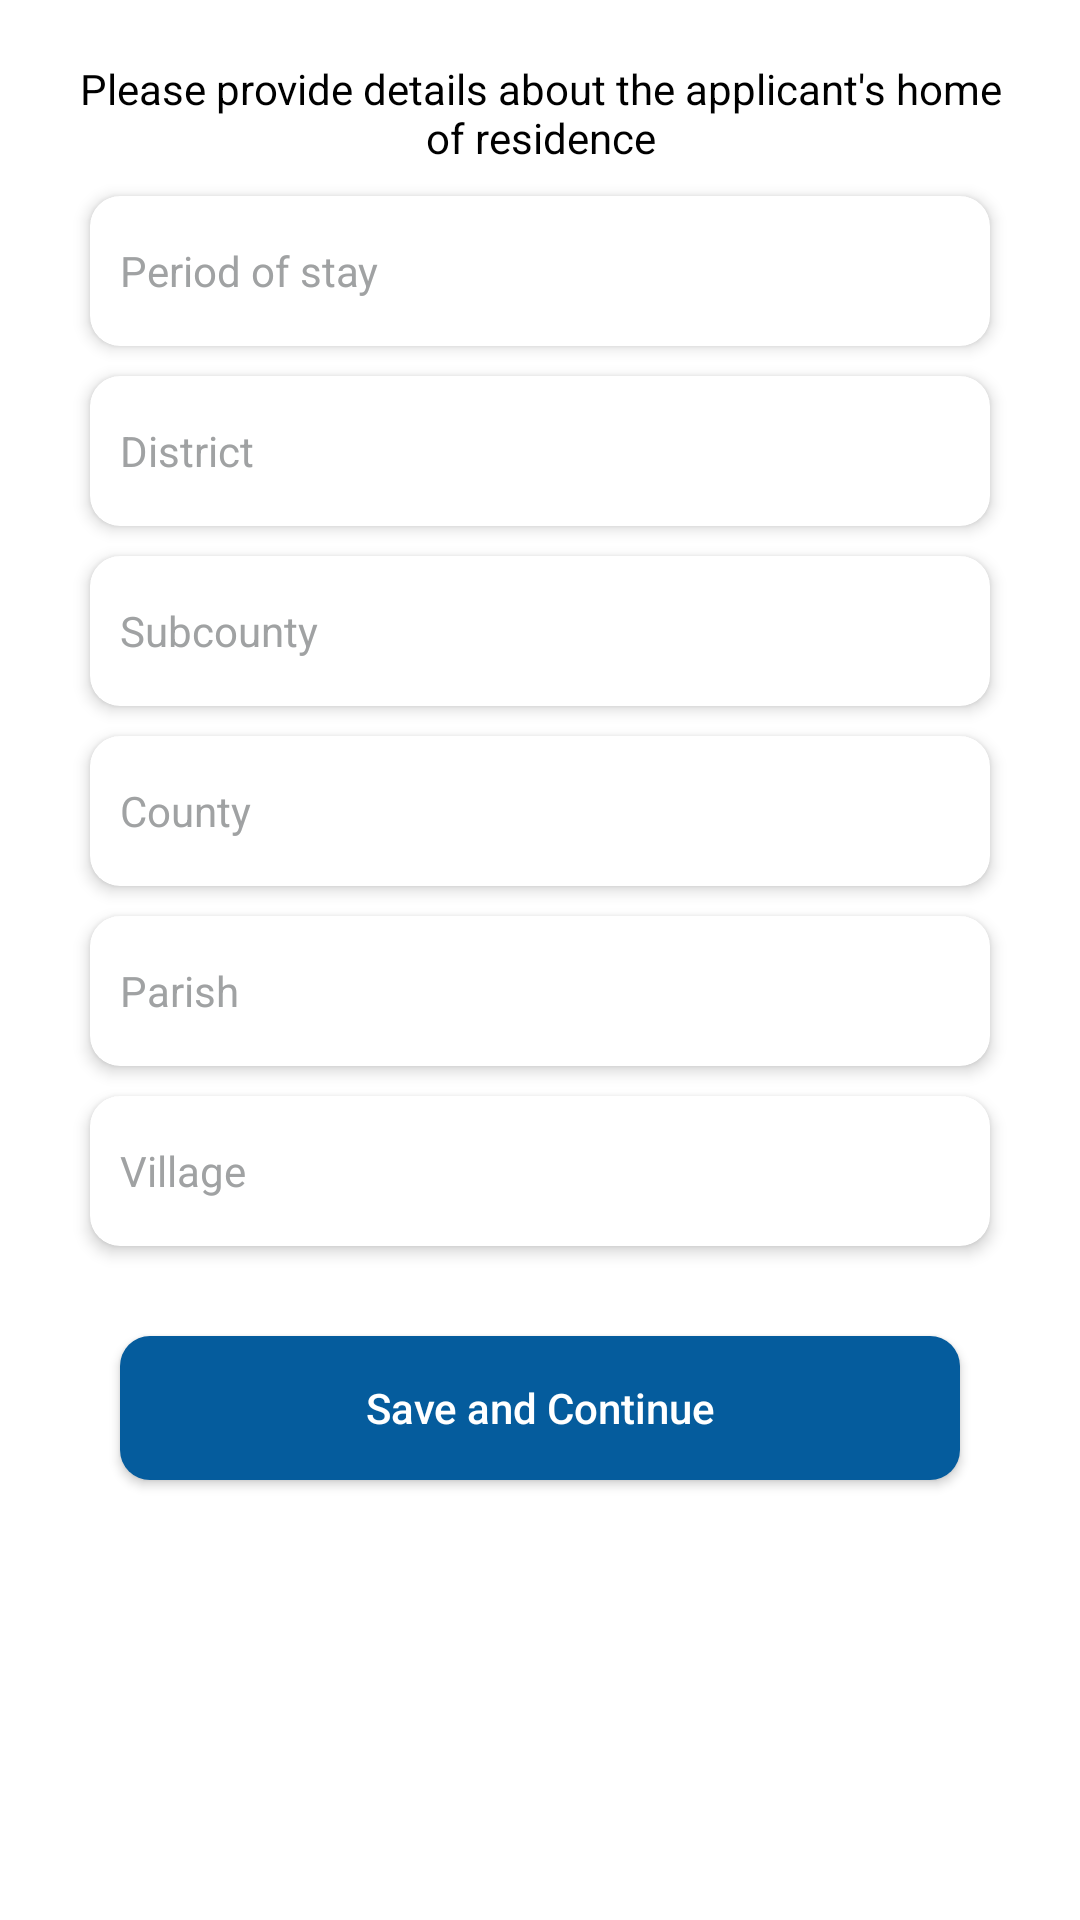

This screen was rendered from an Android layout file. Write that file and the resources it references.
<!-- AndroidManifest.xml: application theme AppTheme -->
<!-- res/layout/fragment_applicant.xml -->
<?xml version="1.0" encoding="utf-8"?>
<LinearLayout xmlns:android="http://schemas.android.com/apk/res/android"
    xmlns:tools="http://schemas.android.com/tools"
    android:layout_width="match_parent"
    android:layout_height="match_parent"
    xmlns:app="http://schemas.android.com/apk/res-auto"
    tools:context=".Fragments.Applicant"
    android:orientation="vertical">

   <RelativeLayout
       android:layout_width="match_parent"
       android:layout_height="match_parent">

      <ScrollView
          android:layout_width="match_parent"
          android:layout_height="match_parent"
          android:layout_marginEnd="0dp"
          android:layout_marginBottom="10dp"
          android:fadeScrollbars="true"
          android:padding="10dp"
          android:scrollbars="none">

         <LinearLayout
             android:layout_width="match_parent"
             android:layout_height="wrap_content"
             android:layout_margin="10dp"
             android:gravity="center"
             android:orientation="vertical">

            <TextView
                android:layout_width="match_parent"
                android:layout_height="wrap_content"
                android:gravity="center"
                android:text="Please provide details about the applicant's home of residence"
                android:textColor="@color/black"
                android:textSize="14sp" />

            <androidx.cardview.widget.CardView
                android:layout_width="match_parent"
                android:layout_height="50dp"
                android:layout_marginLeft="10dp"
                android:layout_marginTop="10dp"
                android:layout_marginRight="10dp"
                app:cardCornerRadius="10dp"
                app:cardElevation="3dp">

               <LinearLayout
                   android:layout_width="match_parent"
                   android:layout_height="wrap_content"
                   android:layout_gravity="center"
                   android:orientation="horizontal"
                   android:padding="10dp">

                  <EditText
                      android:id="@+id/period"
                      android:layout_width="match_parent"
                      android:layout_height="wrap_content"
                      android:background="@drawable/primaryedittext"
                      android:drawablePadding="10dp"
                      android:hint="Period of stay"
                      android:textColor="@color/blue_main"
                      android:textColorHint="#A0A2A3"
                      android:textSize="14sp" />

               </LinearLayout>

            </androidx.cardview.widget.CardView>

            <androidx.cardview.widget.CardView
                android:layout_width="match_parent"
                android:layout_height="50dp"
                android:layout_marginLeft="10dp"
                android:layout_marginTop="10dp"
                android:layout_marginRight="10dp"
                app:cardCornerRadius="10dp"
                app:cardElevation="3dp">

               <LinearLayout
                   android:layout_width="match_parent"
                   android:layout_height="wrap_content"
                   android:layout_gravity="center"
                   android:orientation="horizontal"
                   android:padding="10dp">

                  <EditText
                      android:id="@+id/district"
                      android:layout_width="match_parent"
                      android:layout_height="wrap_content"
                      android:background="@drawable/primaryedittext"
                      android:drawablePadding="10dp"
                      android:hint="District"
                      android:textColor="@color/blue_main"
                      android:textColorHint="#A0A2A3"
                      android:textSize="14sp" />

               </LinearLayout>

            </androidx.cardview.widget.CardView>

            <androidx.cardview.widget.CardView
                android:layout_width="match_parent"
                android:layout_height="50dp"
                android:layout_marginLeft="10dp"
                android:layout_marginTop="10dp"
                android:layout_marginRight="10dp"
                app:cardCornerRadius="10dp"
                app:cardElevation="3dp">

               <LinearLayout
                   android:layout_width="match_parent"
                   android:layout_height="wrap_content"
                   android:layout_gravity="center"
                   android:orientation="horizontal"
                   android:padding="10dp">

                  <EditText
                      android:id="@+id/subcounty"
                      android:layout_width="match_parent"
                      android:layout_height="wrap_content"
                      android:background="@drawable/primaryedittext"
                      android:drawablePadding="10dp"
                      android:hint="Subcounty"
                      android:textColor="@color/blue_main"
                      android:textColorHint="#A0A2A3"
                      android:textSize="14sp" />

               </LinearLayout>

            </androidx.cardview.widget.CardView>

            <androidx.cardview.widget.CardView
                android:layout_width="match_parent"
                android:layout_height="50dp"
                android:layout_marginLeft="10dp"
                android:layout_marginTop="10dp"
                android:layout_marginRight="10dp"
                app:cardCornerRadius="10dp"
                app:cardElevation="3dp">

               <LinearLayout
                   android:layout_width="match_parent"
                   android:layout_height="wrap_content"
                   android:layout_gravity="center"
                   android:orientation="horizontal"
                   android:padding="10dp">

                  <EditText
                      android:id="@+id/county"
                      android:layout_width="match_parent"
                      android:layout_height="wrap_content"
                      android:background="@drawable/primaryedittext"
                      android:drawablePadding="10dp"
                      android:hint="County"
                      android:textColor="@color/blue_main"
                      android:textColorHint="#A0A2A3"
                      android:textSize="14sp" />

               </LinearLayout>

            </androidx.cardview.widget.CardView>

            <androidx.cardview.widget.CardView
                android:layout_width="match_parent"
                android:layout_height="50dp"
                android:layout_marginLeft="10dp"
                android:layout_marginTop="10dp"
                android:layout_marginRight="10dp"
                app:cardCornerRadius="10dp"
                app:cardElevation="3dp">

               <LinearLayout
                   android:layout_width="match_parent"
                   android:layout_height="wrap_content"
                   android:layout_gravity="center"
                   android:orientation="horizontal"
                   android:padding="10dp">

                  <EditText
                      android:id="@+id/parish"
                      android:layout_width="match_parent"
                      android:layout_height="wrap_content"
                      android:background="@drawable/primaryedittext"
                      android:drawablePadding="10dp"
                      android:hint="Parish"
                      android:textColor="@color/blue_main"
                      android:textColorHint="#A0A2A3"
                      android:textSize="14sp" />

               </LinearLayout>

            </androidx.cardview.widget.CardView>

            <androidx.cardview.widget.CardView
                android:layout_width="match_parent"
                android:layout_height="50dp"
                android:layout_marginLeft="10dp"
                android:layout_marginTop="10dp"
                android:layout_marginRight="10dp"
                android:layout_marginBottom="10dp"
                app:cardCornerRadius="10dp"
                app:cardElevation="3dp">

               <LinearLayout
                   android:layout_width="match_parent"
                   android:layout_height="wrap_content"
                   android:layout_gravity="center"
                   android:orientation="horizontal"
                   android:padding="10dp">

                  <EditText
                      android:id="@+id/village"
                      android:layout_width="match_parent"
                      android:layout_height="wrap_content"
                      android:background="@drawable/primaryedittext"
                      android:drawablePadding="10dp"
                      android:hint="Village"
                      android:textColor="@color/blue_main"
                      android:textColorHint="#A0A2A3"
                      android:textSize="14sp" />

               </LinearLayout>

            </androidx.cardview.widget.CardView>

             <Button
                 android:id="@+id/save"
                 android:layout_width="match_parent"
                 android:layout_height="wrap_content"
                 android:layout_margin="20dp"
                 android:background="@drawable/priamrybtn"
                 android:text="Save and Continue"
                 android:textAllCaps="false"
                 android:textColor="@color/white" />

         </LinearLayout>

      </ScrollView>

   </RelativeLayout>

</LinearLayout>
<!-- resources referenced by this layout -->
<resources>
  <color name="black">#FF000000</color>
  <color name="blue_main">#055C9D</color>
  <color name="white">#FFFFFF</color>
  <!-- drawable priamrybtn (drawable-v24) -->
  <?xml version="1.0" encoding="utf-8"?>
  <selector xmlns:android="http://schemas.android.com/apk/res/android">
      <item android:state_enabled="false">
          <shape>
              <solid android:color="@color/softGray" />
              <corners android:radius="10dp" />
          </shape>
      </item>
  
      <item>
          <shape>
              <solid android:color="@color/blue_main" />
              <corners android:radius="10dp"/>
          </shape>
      </item>
  
  </selector>
  <!-- drawable primaryedittext (drawable-v24) -->
  <?xml version="1.0" encoding="utf-8"?>
  <selector xmlns:android="http://schemas.android.com/apk/res/android">
      <item>
          <shape>
              <solid android:color="@color/white" />
              <corners android:radius="3dp"/>
          </shape>
      </item>
  </selector>
  <style name="AppTheme" parent="Theme.AppCompat.Light.NoActionBar">
          
          <item name="colorPrimary">@color/blue_main</item>
          <item name="colorPrimaryDark">@color/blue_main</item>
          <item name="colorAccent">@color/blue_light</item>
          <item name="android:windowBackground">@color/white</item>
      </style>
  <color name="softGray">#DADCDD</color>
  <color name="blue_light">#0E86D4</color>
</resources>
